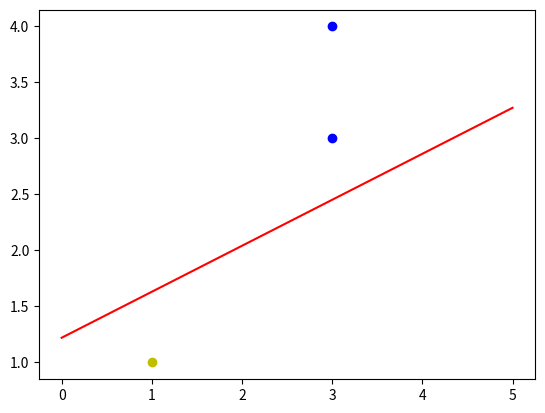

The matplotlib source for this figure:
#单层感知器
#假设平面上有三个点,(3,3),(4,3) 这两个点的标签为1,(1,1)这个点的标签为-1,构建神经网络分类。
#思路:要分类的数据是2维数据，所以只需要2个输入节点，我们可以把神经元的偏执值也设置成一个节点，这样我们需要3个输入节点
#输入的数据有3个(1,3,3),(1，4,3)，（1,1,1），数据对应的标签(1,1,-1),
#初始化权值w1,w2,w3,取-1到1的随机数，学习率(learning rate)设置为0.11，激活函数sign

import numpy as np
import matplotlib.pyplot as plt

X = np.array([
    [1,3,3],
    [1,4,3],
    [1,1,1]
])

Y = np.array([1,1,-1])

W=(np.random.random(3)-0.5)*2

#learning rage
lr = 0.11
n = 0
output = 0

def update():
    global n,X,Y,W,lr,output
    n = n+1
    output = np.sign(np.dot(X,W.T))
    #权值改变
    W_changed =(lr *(Y-output.T).dot(X))/X.shape[0]
    W =W+W_changed



for i,x in enumerate(range(10000000),start=1):
    update()
    print(W) #打印当前的权值
    #print(i) #当前迭代次数
    output = np.sign(np.dot(X,W.T))
    print(output,Y)
    if(output == Y).all():
        print("Done,epoch=",i)
        break



#正样本
x1=[3,3]
y1=[4,3]

#负样本
x2=[1]
y2=[1]

x3=[2,3]
y3=[1,4]

#计算分界线的斜率和截距
k=-W[1]/W[2]
d=-W[0]/W[2]

print("output: ",np.sign(np.dot(X,W.T)))
xdata=np.linspace(0,5)
plt.figure()

plt.plot(xdata,xdata*k+d,"r") #r -red
plt.plot(x1,y1,"bo")
plt.plot(x2,y2,"yo")
# plt.plot(x3,y3,"g")
plt.show()


